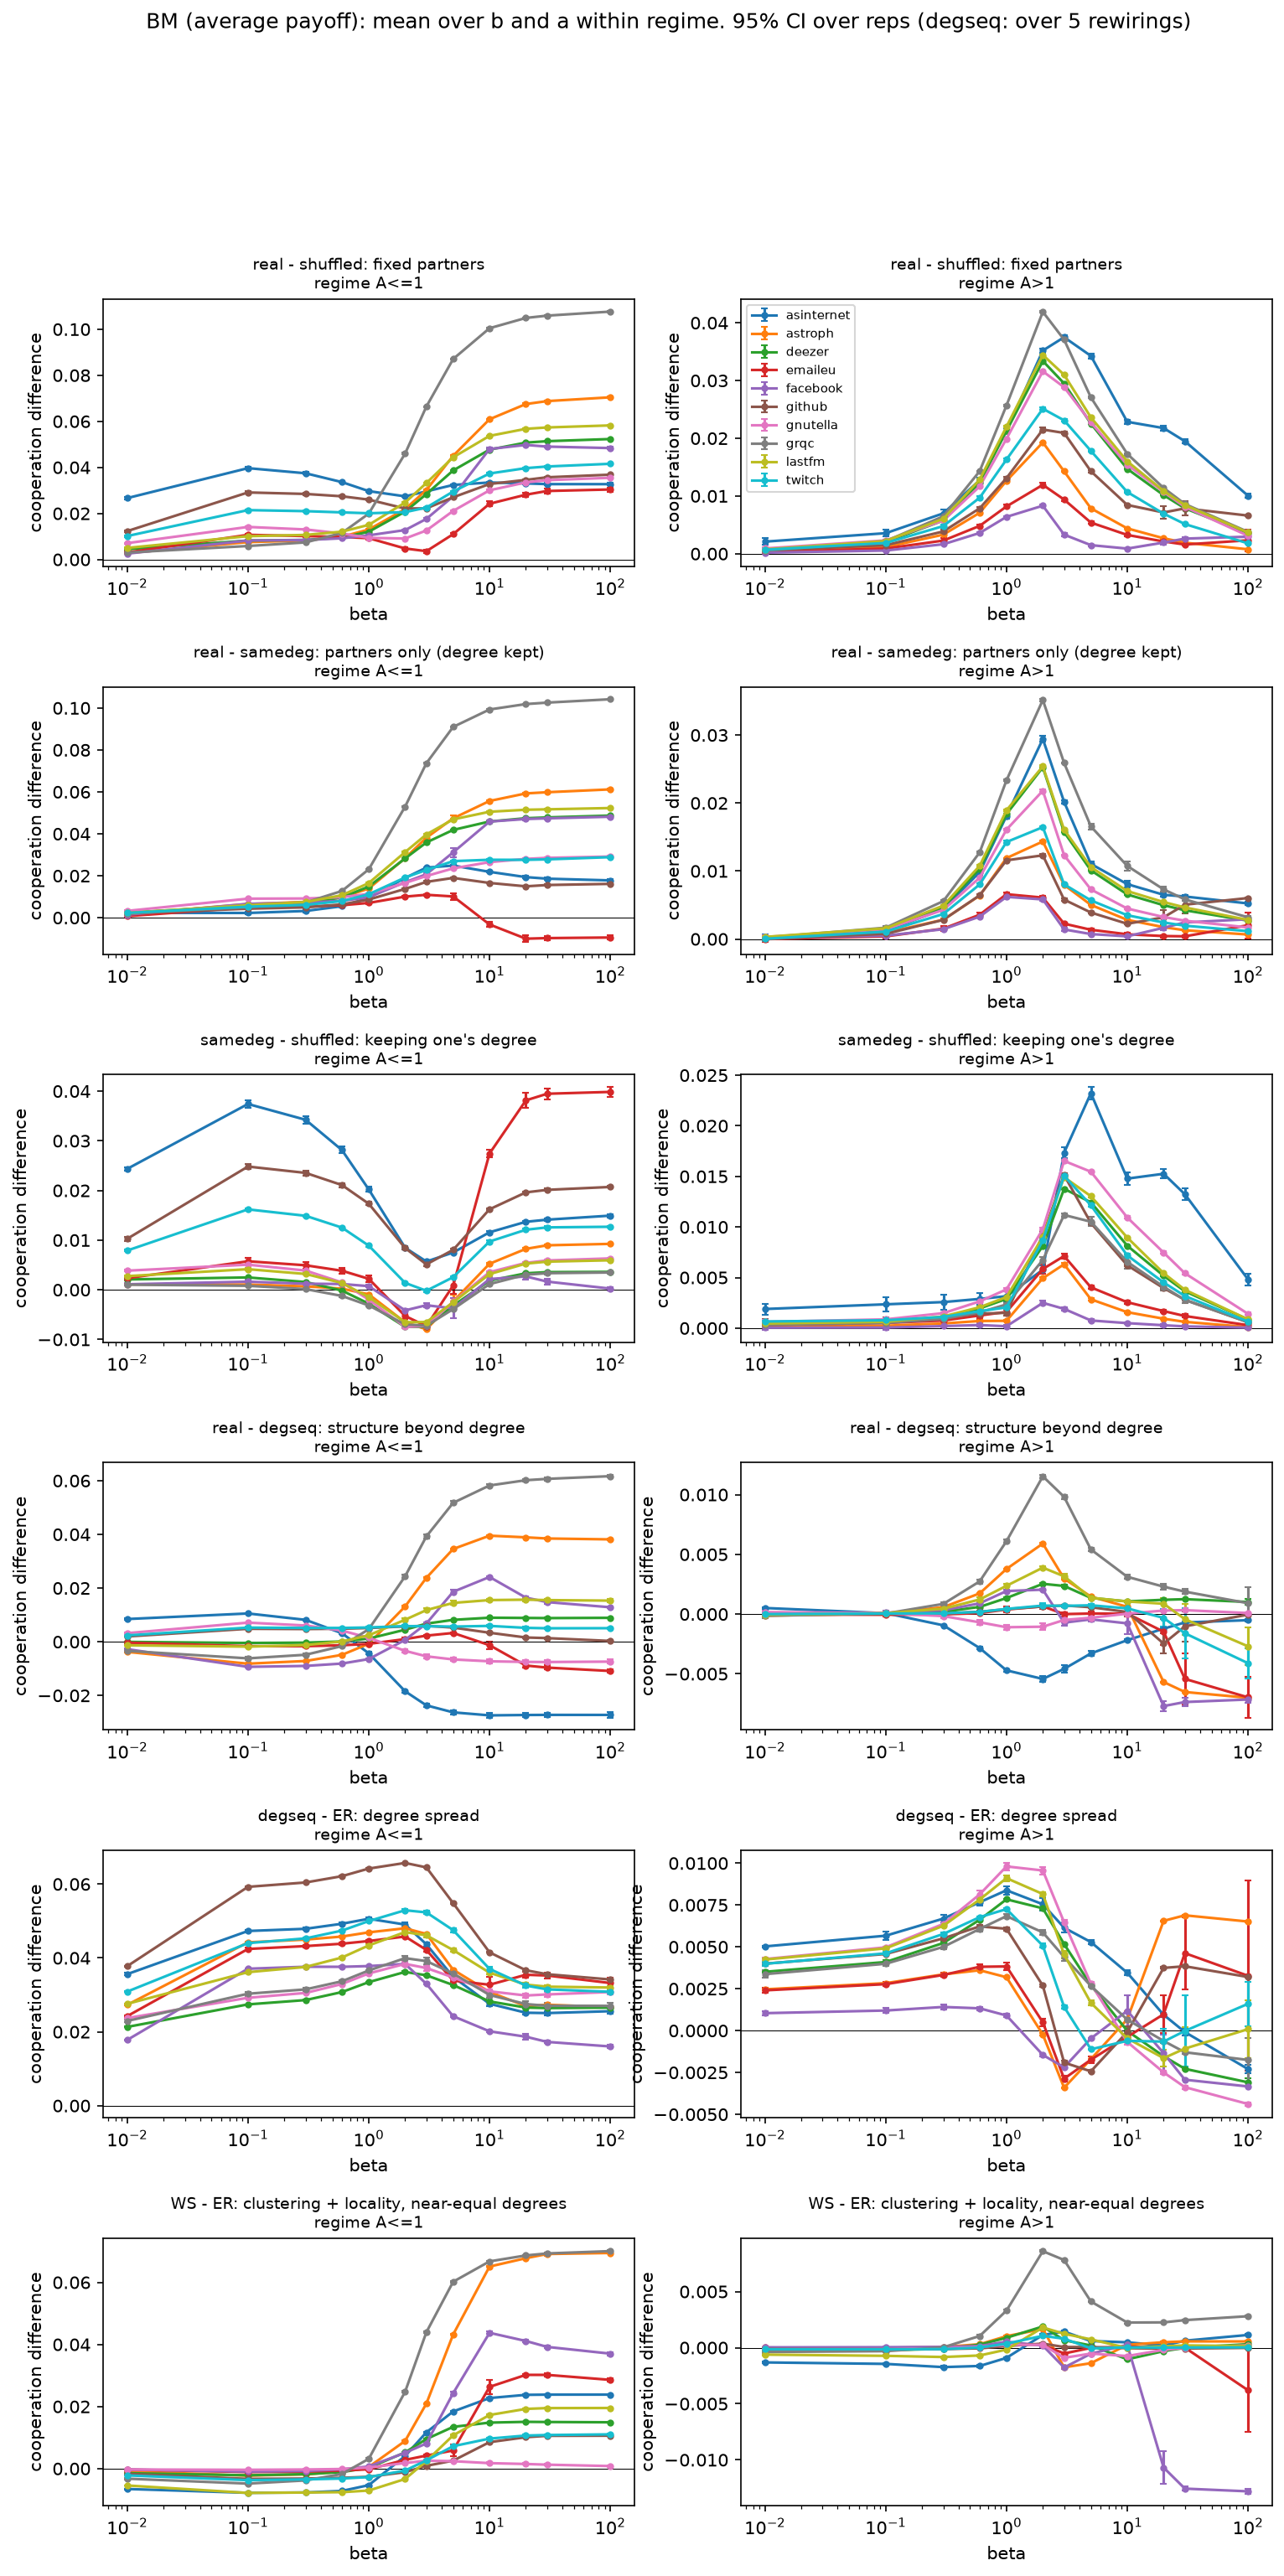

The table this chart was drawn from, first rows:
comparison, family, regime, beta, difference, ci, n_units
partner_effect, asinternet, A<=1, 0.01, 0.02665, 0.0006865, 10
partner_effect, asinternet, A<=1, 0.1, 0.03967, 0.0006011, 10
partner_effect, asinternet, A<=1, 0.3, 0.03744, 0.0005148, 10
partner_effect, asinternet, A<=1, 0.6, 0.0336, 0.0003516, 10
partner_effect, asinternet, A<=1, 1.0, 0.02968, 0.0002338, 10
partner_effect, asinternet, A<=1, 2.0, 0.02742, 0.0002479, 10
partner_effect, asinternet, A<=1, 3.0, 0.02957, 0.0002735, 10
partner_effect, asinternet, A<=1, 5.0, 0.03237, 0.0003434, 10
partner_effect, asinternet, A<=1, 10.0, 0.03344, 0.0003878, 10
partner_effect, asinternet, A<=1, 20.0, 0.03305, 0.0004974, 10
partner_effect, asinternet, A<=1, 30.0, 0.03273, 0.0004443, 10
partner_effect, asinternet, A<=1, 100.0, 0.03271, 0.0005925, 10
partner_effect, asinternet, A>1, 0.01, 0.002095, 0.0005679, 10
partner_effect, asinternet, A>1, 0.1, 0.003556, 0.0005895, 10
partner_effect, asinternet, A>1, 0.3, 0.006994, 0.0006008, 10
partner_effect, asinternet, A>1, 0.6, 0.01273, 0.0005007, 10
partner_effect, asinternet, A>1, 1.0, 0.02126, 0.0004298, 10
partner_effect, asinternet, A>1, 2.0, 0.0352, 0.000366, 10
partner_effect, asinternet, A>1, 3.0, 0.0375, 0.0003973, 10
partner_effect, asinternet, A>1, 5.0, 0.03427, 0.0004153, 10
partner_effect, asinternet, A>1, 10.0, 0.02285, 0.0003865, 10
partner_effect, asinternet, A>1, 20.0, 0.02176, 0.0004093, 10
partner_effect, asinternet, A>1, 30.0, 0.01948, 0.000422, 10
partner_effect, asinternet, A>1, 100.0, 0.01005, 0.0004066, 10
partner_effect, asinternet, a=0, 0.01, 0.001049, 0.002035, 10
partner_effect, asinternet, a=0, 0.1, -0.002095, 0.0006853, 10
partner_effect, asinternet, a=0, 0.3, -0.005198, 0.001704, 10
partner_effect, asinternet, a=0, 0.6, -0.02052, 0.001502, 10
partner_effect, asinternet, a=0, 1.0, -0.02766, 0.002422, 10
partner_effect, asinternet, a=0, 2.0, -0.009064, 0.002251, 10
partner_effect, asinternet, a=0, 3.0, -0.003136, 0.001721, 10
partner_effect, asinternet, a=0, 5.0, -0.0003419, 0.001356, 10
partner_effect, asinternet, a=0, 10.0, 0.0002528, 0.0012, 10
partner_effect, asinternet, a=0, 20.0, 0.0002955, 0.001166, 10
partner_effect, asinternet, a=0, 30.0, 0.0002955, 0.001165, 10
partner_effect, asinternet, a=0, 100.0, 0.0002935, 0.001164, 10
partner_effect, asinternet, dead zone, 0.01, 0.0003902, 0.0003561, 10
partner_effect, asinternet, dead zone, 0.1, 0.001406, 0.0003317, 10
partner_effect, asinternet, dead zone, 0.3, 0.003839, 0.0003735, 10
partner_effect, asinternet, dead zone, 0.6, 0.008357, 0.0003179, 10
partner_effect, asinternet, dead zone, 1.0, 0.01504, 0.0002695, 10
partner_effect, asinternet, dead zone, 2.0, 0.02624, 0.0002076, 10
partner_effect, asinternet, dead zone, 3.0, 0.026, 0.0003587, 10
partner_effect, asinternet, dead zone, 5.0, 0.02182, 0.0003021, 10
partner_effect, asinternet, dead zone, 10.0, 0.01619, 0.0004877, 10
partner_effect, asinternet, dead zone, 20.0, 0.01441, 0.0004861, 10
partner_effect, asinternet, dead zone, 30.0, 0.01428, 0.0005338, 10
partner_effect, asinternet, dead zone, 100.0, 0.01163, 0.0005517, 10
partner_effect, astroph, A<=1, 0.01, 0.002747, 0.0001552, 10
partner_effect, astroph, A<=1, 0.1, 0.007547, 0.0001595, 10
partner_effect, astroph, A<=1, 0.3, 0.008223, 0.0001594, 10
partner_effect, astroph, A<=1, 0.6, 0.009898, 0.0001893, 10
partner_effect, astroph, A<=1, 1.0, 0.013, 0.0001914, 10
partner_effect, astroph, A<=1, 2.0, 0.02186, 0.0001725, 10
partner_effect, astroph, A<=1, 3.0, 0.03018, 0.0001828, 10
partner_effect, astroph, A<=1, 5.0, 0.04504, 0.0001944, 10
partner_effect, astroph, A<=1, 10.0, 0.0609, 0.0001965, 10
partner_effect, astroph, A<=1, 20.0, 0.06751, 0.0002455, 10
partner_effect, astroph, A<=1, 30.0, 0.06879, 0.0002042, 10
partner_effect, astroph, A<=1, 100.0, 0.07043, 0.0002397, 10
... 2,820 more rows
